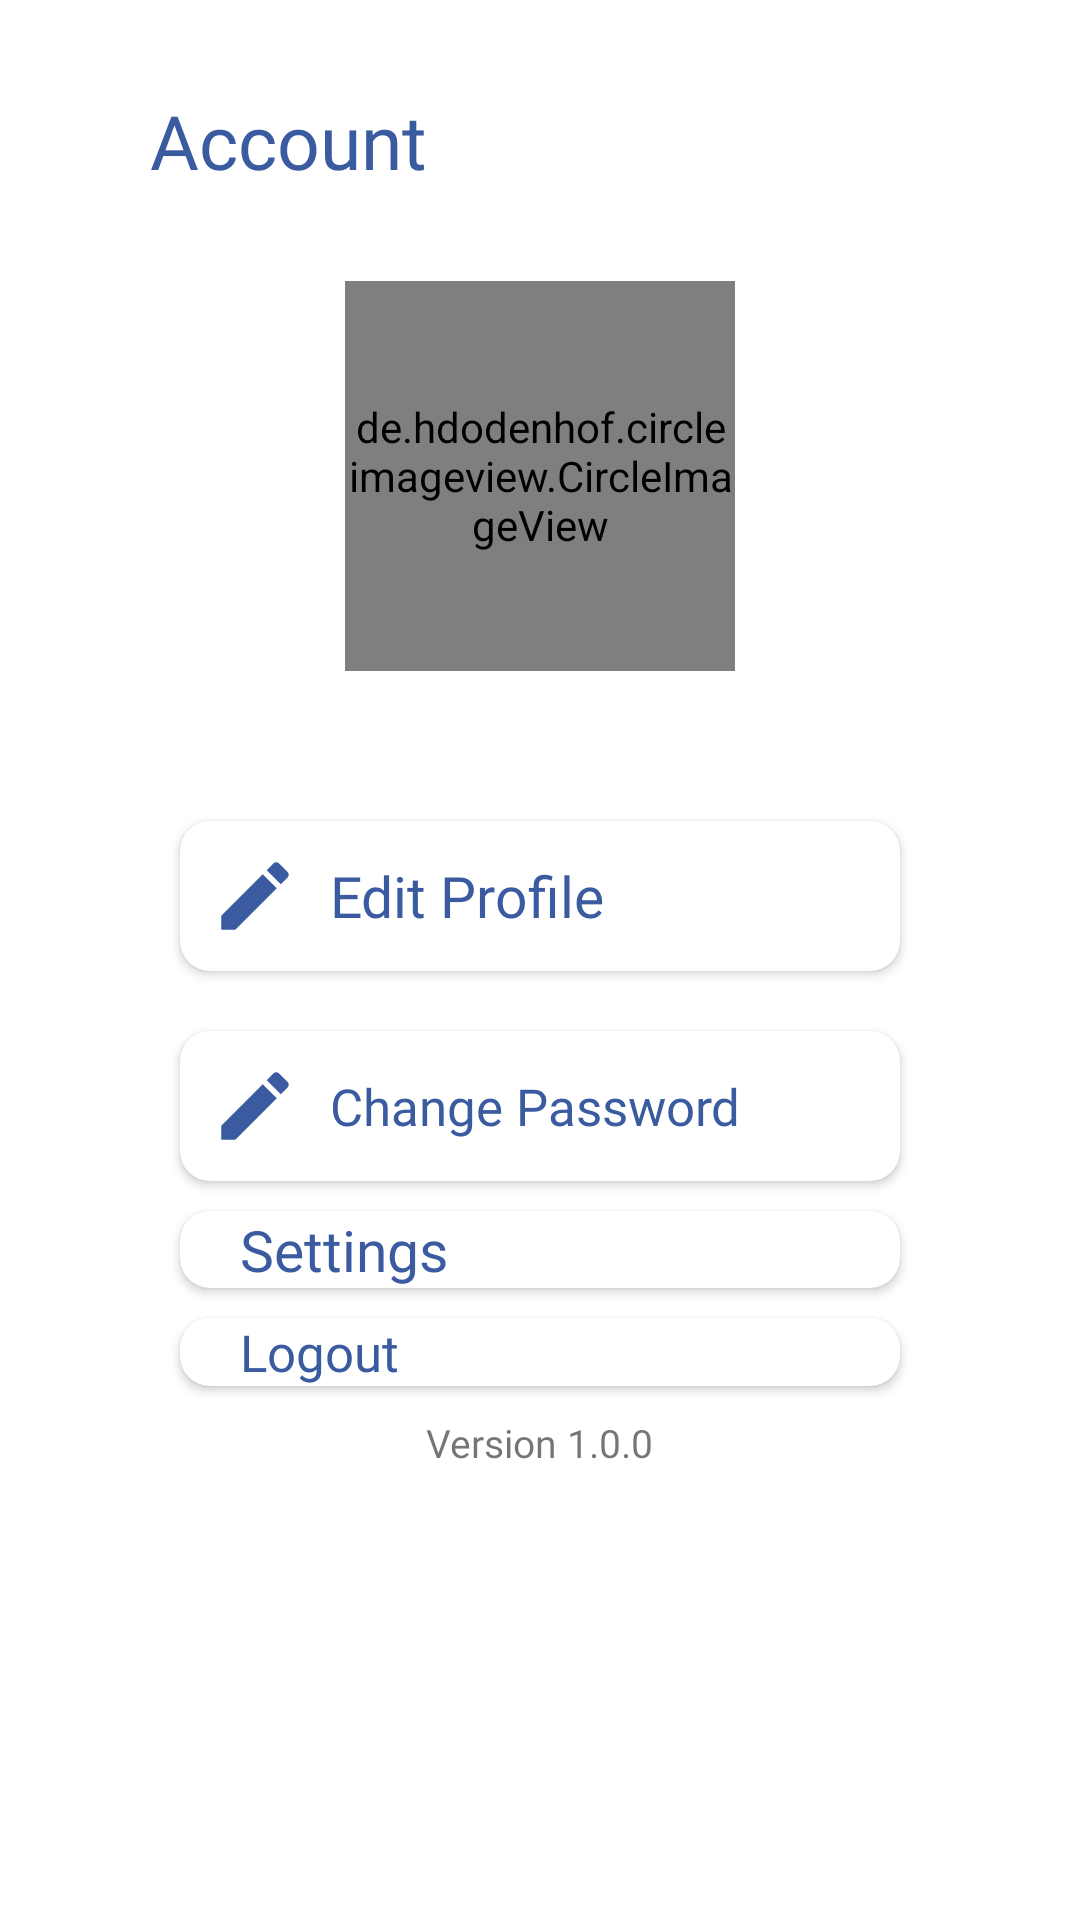

Here is an Android app screen rendered from its layout file. Give the layout XML and the strings, colors and styles it references.
<!-- AndroidManifest.xml: application theme Theme.SecondHand5 -->
<!-- res/layout/fragment_account.xml -->
<?xml version="1.0" encoding="utf-8"?>
<RelativeLayout xmlns:android="http://schemas.android.com/apk/res/android"
    xmlns:tools="http://schemas.android.com/tools"
    android:layout_width="match_parent"
    android:layout_height="match_parent"
    xmlns:app="http://schemas.android.com/apk/res-auto"
    tools:context=".view.fragment.user.Account">

    <LinearLayout
        android:layout_width="match_parent"
        android:layout_height="wrap_content"
        android:orientation="vertical">

        <TextView
            android:layout_width="wrap_content"
            android:layout_height="wrap_content"
            android:layout_marginVertical="30dp"
            android:layout_marginHorizontal="50dp"

            android:fontFamily="@font/poppins_extrabold"
            android:text="Account"
            android:textColor="@color/blue_300"
            android:textSize="25sp" />

        <de.hdodenhof.circleimageview.CircleImageView xmlns:app="http://schemas.android.com/apk/res-auto"
            android:id="@+id/acc_image"
            android:layout_width="130dp"
            android:layout_height="130dp"
            android:layout_gravity="center_horizontal"
            android:layout_marginBottom="30dp"
            android:src="@drawable/pp"
            app:civ_border_color="#FF000000"
            app:civ_border_width="2dp" />

        <androidx.cardview.widget.CardView
            android:id="@+id/ubah_akun_card"
            android:layout_width="match_parent"
            android:layout_height="wrap_content"
            android:layout_below="@+id/account_image"
            android:layout_marginHorizontal="60dp"
            android:layout_marginTop="20dp"
            app:cardCornerRadius="10dp">


            <LinearLayout
                android:layout_width="match_parent"
                android:layout_height="wrap_content"
                android:orientation="horizontal">

                <ImageView
                    android:layout_width="wrap_content"
                    android:layout_height="wrap_content"
                    android:layout_margin="10dp"
                    android:src="@drawable/ic_edit"
                    android:tint="@color/blue_300"
                    tools:ignore="UseAppTint" />

                <TextView
                    android:layout_width="wrap_content"
                    android:layout_height="wrap_content"
                    android:layout_gravity="center"
                    android:fontFamily="@font/poppins_medium"
                    android:text="Edit Profile"
                    android:textColor="@color/blue_300"
                    android:textSize="19sp" />
            </LinearLayout>
        </androidx.cardview.widget.CardView>

        <androidx.cardview.widget.CardView
            android:id="@+id/ubah_password_card"
            android:layout_width="match_parent"
            android:layout_height="wrap_content"
            android:layout_below="@+id/ubah_akun_card"
            android:layout_marginHorizontal="60dp"
            android:layout_marginTop="20dp"
            app:cardCornerRadius="10dp">


            <LinearLayout
                android:layout_width="match_parent"
                android:layout_height="wrap_content"
                android:orientation="horizontal">

                <ImageView
                    android:layout_width="wrap_content"
                    android:layout_height="wrap_content"
                    android:layout_margin="10dp"
                    android:src="@drawable/ic_edit"
                    android:tint="@color/blue_300"
                    tools:ignore="UseAppTint" />

                <TextView
                    android:layout_width="wrap_content"
                    android:layout_height="wrap_content"
                    android:layout_gravity="center"
                    android:fontFamily="@font/poppins_medium"
                    android:text="Change Password"
                    android:textColor="@color/blue_300"
                    android:textSize="17sp" />
            </LinearLayout>
        </androidx.cardview.widget.CardView>


        <androidx.cardview.widget.CardView
            android:id="@+id/setting_card"
            android:layout_width="match_parent"
            android:layout_height="wrap_content"
            android:layout_below="@+id/ubah_password_card"
            android:layout_marginHorizontal="60dp"
            android:layout_marginTop="10dp"
            app:cardCornerRadius="10dp">


            <LinearLayout
                android:layout_width="wrap_content"
                android:layout_height="wrap_content"
                android:orientation="horizontal">

                <ImageView
                    android:layout_width="wrap_content"
                    android:layout_height="wrap_content"
                    android:layout_margin="10dp"
                    android:src="@drawable/ic_settings"
                    android:tint="@color/blue_300"
                    tools:ignore="UseAppTint" />

                <TextView
                    android:layout_width="wrap_content"
                    android:layout_height="wrap_content"
                    android:layout_gravity="center"
                    android:fontFamily="@font/poppins_medium"
                    android:text="Settings"
                    android:textColor="@color/blue_300"
                    android:textSize="19sp" />
            </LinearLayout>
        </androidx.cardview.widget.CardView>

        <androidx.cardview.widget.CardView
            android:id="@+id/logout_card"
            android:layout_width="match_parent"
            android:layout_height="wrap_content"
            android:layout_below="@+id/setting_card"
            android:layout_marginHorizontal="60dp"
            android:layout_marginTop="10dp"
            app:cardCornerRadius="10dp">


            <LinearLayout
                android:layout_width="wrap_content"
                android:layout_height="wrap_content"
                android:orientation="horizontal">

                <ImageView
                    android:layout_width="wrap_content"
                    android:layout_height="wrap_content"
                    android:layout_margin="10dp"
                    android:src="@drawable/ic_logout"
                    android:tint="@color/blue_300"
                    tools:ignore="UseAppTint" />

                <TextView
                    android:layout_width="wrap_content"
                    android:layout_height="wrap_content"
                    android:layout_gravity="center"
                    android:fontFamily="@font/poppins_medium"
                    android:text="Logout"
                    android:textColor="@color/blue_300"
                    android:textSize="17sp" />
            </LinearLayout>
        </androidx.cardview.widget.CardView>

        <TextView
            android:id="@+id/version_txt"
            android:layout_width="wrap_content"
            android:layout_height="wrap_content"
            android:layout_below="@id/logout_card"
            android:layout_centerHorizontal="true"
            android:layout_gravity="center"
            android:layout_marginTop="10dp"
            android:fontFamily="@font/poppins"
            android:text="Version 1.0.0"
            android:textSize="13sp" />
    </LinearLayout>

</RelativeLayout>
<!-- resources referenced by this layout -->
<resources>
  <color name="blue_300">#3A5BA0</color>
  <!-- drawable ic_edit (drawable) -->
  <vector android:height="30dp" android:tint="#000000"
      android:viewportHeight="24" android:viewportWidth="24"
      android:width="30dp" xmlns:android="http://schemas.android.com/apk/res/android">
      <path android:fillColor="@android:color/white" android:pathData="M3,17.25V21h3.75L17.81,9.94l-3.75,-3.75L3,17.25zM20.71,7.04c0.39,-0.39 0.39,-1.02 0,-1.41l-2.34,-2.34c-0.39,-0.39 -1.02,-0.39 -1.41,0l-1.83,1.83 3.75,3.75 1.83,-1.83z"/>
  </vector>
  <style name="Theme.SecondHand5" parent="Theme.MaterialComponents.DayNight.NoActionBar">
          
          <item name="colorPrimary">@color/purple_500</item>
          <item name="colorPrimaryVariant">@color/purple_700</item>
          <item name="colorOnPrimary">@color/white</item>
          
          <item name="colorSecondary">@color/teal_200</item>
          <item name="colorSecondaryVariant">@color/teal_700</item>
          <item name="colorOnSecondary">@color/black</item>
          
          <item name="android:statusBarColor" tools:targetApi="l">?attr/colorPrimaryVariant</item>
          
      </style>
  <color name="purple_500">#FF6200EE</color>
  <color name="purple_700">#FF3700B3</color>
  <color name="white">#FFFFFFFF</color>
  <color name="teal_200">#FF03DAC5</color>
  <color name="teal_700">#FF018786</color>
  <color name="black">#FF000000</color>
</resources>
